Run: headless pygame with SDL's dummy video driver; simulated clock (each Clock.tick advances the game by its frame time, no real sleeping); random seed 0; keys injected as events and as key.get_pressed() state; no mouse input.
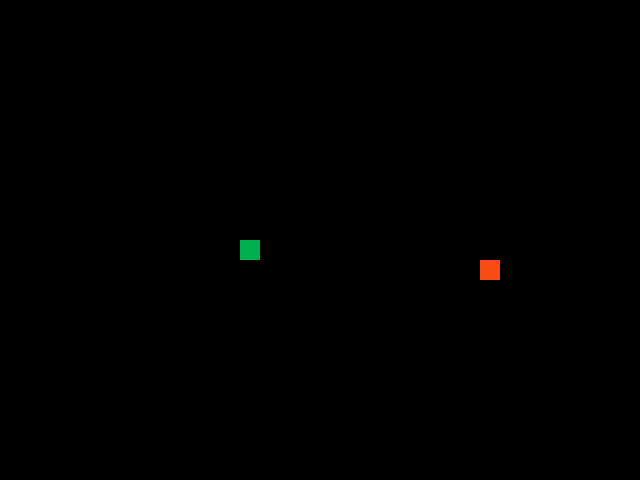
Frame 1 of 4 · flips 1–60 · no input
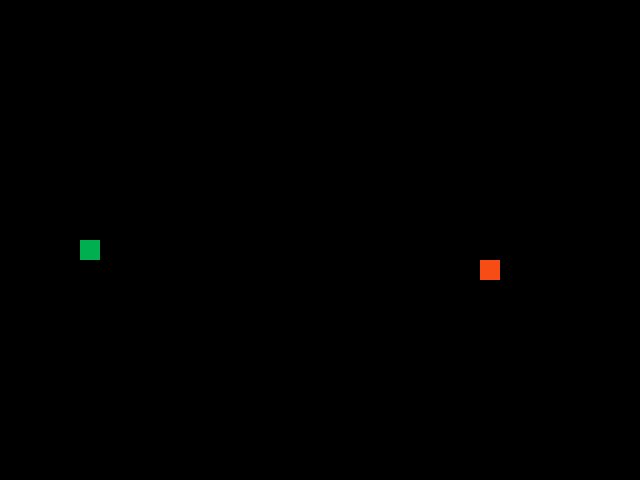
Frame 2 of 4 · flips 61–180 · tapped SPACE, RETURN · held RIGHT (→), D
Frame 3 of 4 · flips 181–300 · held DOWN (↓), S · screen unchanged from frame 2, image omitted
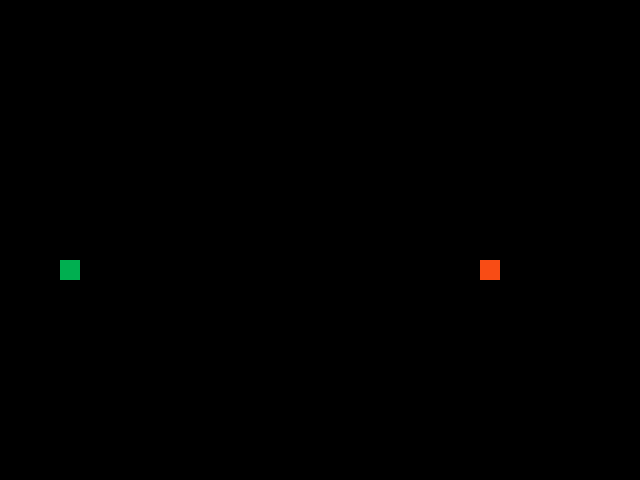
Frame 4 of 4 · flips 301–420 · held LEFT (←), A, UP (↑), W

The pygame program that drew these frames:

"""Змейка."""
from random import randint as ri

import pygame as pg

# Константы для размеров поля и сетки
SCREEN_WIDTH, SCREEN_HEIGHT = 640, 480
GRID_SIZE = 20
GRID_WIDTH = SCREEN_WIDTH // GRID_SIZE
GRID_HEIGHT = SCREEN_HEIGHT // GRID_SIZE

# Направления движения
UP = (0, -1)
DOWN = (0, 1)
LEFT = (-1, 0)
RIGHT = (1, 0)

# Цвета
BOARD_BACKGROUND_COLOR = (0, 0, 0)  # Цвет фона - черный
APPLE_COLOR = (248, 76, 21)
SNAKE_COLOR = (0, 175, 80)
CENTER = [SCREEN_WIDTH // 2, SCREEN_HEIGHT // 2]

# Скорость движения змейки
SPEED = 15

# Настройка игрового окна
screen = pg.display.set_mode((SCREEN_WIDTH, SCREEN_HEIGHT))
pg.display.set_caption('YANDEX SNAKE')
# Настройка времени
clock = pg.time.Clock()


class GameObject:
    """Класс, представляющий игровой объект."""

    def __init__(self, body_color=APPLE_COLOR):
        """Инициализирует базовые атрибуты игрового объекта."""
        self.position = CENTER.copy()
        self.body_color = body_color

    def draw_rect(self, screen):
        """Рисует прямоугольник."""
        rect = pg.Rect(self.position, (GRID_SIZE, GRID_SIZE))
        pg.draw.rect(screen, self.body_color, rect)

    def draw(self, screen):
        """Метод для отрисовки объекта на экране."""
        self.draw_rect(screen)


class Apple(GameObject):
    """Класс, представляющий яблоко в игре."""

    def __init__(self, snake_positions=None, body_color=APPLE_COLOR):
        """Инициализирует объект и устанавливает начальное положение яблока."""
        super().__init__(body_color=body_color)
        self.randomize_position(snake_positions or [])

    def randomize_position(self, snake_positions):
        """Генерирует случайные координаты яблока на игровом поле."""
        while True:
            self.position = (
                ri(0, GRID_WIDTH - 1) * GRID_SIZE,
                ri(0, GRID_HEIGHT - 1) * GRID_SIZE
            )
            if self.position not in snake_positions:
                break


class Snake(GameObject):
    """Класс, представляющий змею в игре."""

    def __init__(self):
        """Инициализирует объект и устанавливает положение змеи на поле."""
        super().__init__(body_color=SNAKE_COLOR)
        self.length = 1
        self.positions = [self.position]
        self.direction = RIGHT
        self.next_direction = None
        self.last = None

    def draw(self, screen):
        """Отрисовывает тело змеи."""
        for position in self.positions:
            self.position = position
            self.draw_rect(screen)

        if self.last:
            self._draw_last(screen)

    def _draw_last(self, screen):
        """Отрисовывает последний элемент змеи."""
        self.body_color = BOARD_BACKGROUND_COLOR
        self.position = self.last
        self.draw_rect(screen)
        self.body_color = SNAKE_COLOR

    def move(self):
        """Обновляет координаты змеи в positions."""
        head_x, head_y = self.get_head_position()
        direction_x, direction_y = self.direction

        new_head = (
            (head_x + direction_x * GRID_SIZE) % SCREEN_WIDTH,
            (head_y + direction_y * GRID_SIZE) % SCREEN_HEIGHT
        )
        self.positions.insert(0, new_head)

        if len(self.positions) > self.length:
            self.last = self.positions.pop()
        else:
            self.last = None

    def update_direction(self):
        """Обновляет направление."""
        if self.next_direction:
            self.direction = self.next_direction
            self.next_direction = None

    def get_head_position(self):
        """Возвращает текущую позицию головы змеи."""
        return self.positions[0]

    def reset(self):
        """Сбрасывает состояние змеи до начального."""
        self.length = 1
        self.positions = [CENTER.copy()]
        self.direction = RIGHT
        self.next_direction = None
        self.position = CENTER.copy()


def main():
    """Основная функция игры."""
    running = True

    pg.init()

    snake = Snake()
    apple = Apple(snake.positions)

    while running:
        clock.tick(SPEED)

        for event in pg.event.get():
            if event.type == pg.QUIT:
                running = False
            elif event.type == pg.KEYDOWN and event.key == pg.K_ESCAPE:
                running = False

        handle_keys(snake)
        snake.update_direction()
        snake.move()

        if snake.length > 4:
            if snake.get_head_position() in snake.positions[1:]:
                screen.fill(BOARD_BACKGROUND_COLOR)
                print(snake.length)
                snake.reset()
                apple.randomize_position(snake.positions)

        if snake.get_head_position() == apple.position:
            snake.length += 1
            apple.randomize_position(snake.positions)

        apple.draw(screen)
        snake.draw(screen)
        pg.display.update()

    pg.quit()


def handle_keys(snake):
    """Обработка одиночных нажатий клавиш."""
    keys = pg.key.get_pressed()
    key_actions = {
        pg.K_UP: UP,
        pg.K_DOWN: DOWN,
        pg.K_LEFT: LEFT,
        pg.K_RIGHT: RIGHT,
    }
    for key, direction in key_actions.items():
        if keys[key] and snake.direction != opposite_direction(direction):
            snake.next_direction = direction
            break


def opposite_direction(direction):
    """Возвращает противоположное направление."""
    return {
        UP: DOWN,
        DOWN: UP,
        LEFT: RIGHT,
        RIGHT: LEFT,
    }[direction]


if __name__ == '__main__':
    main()
